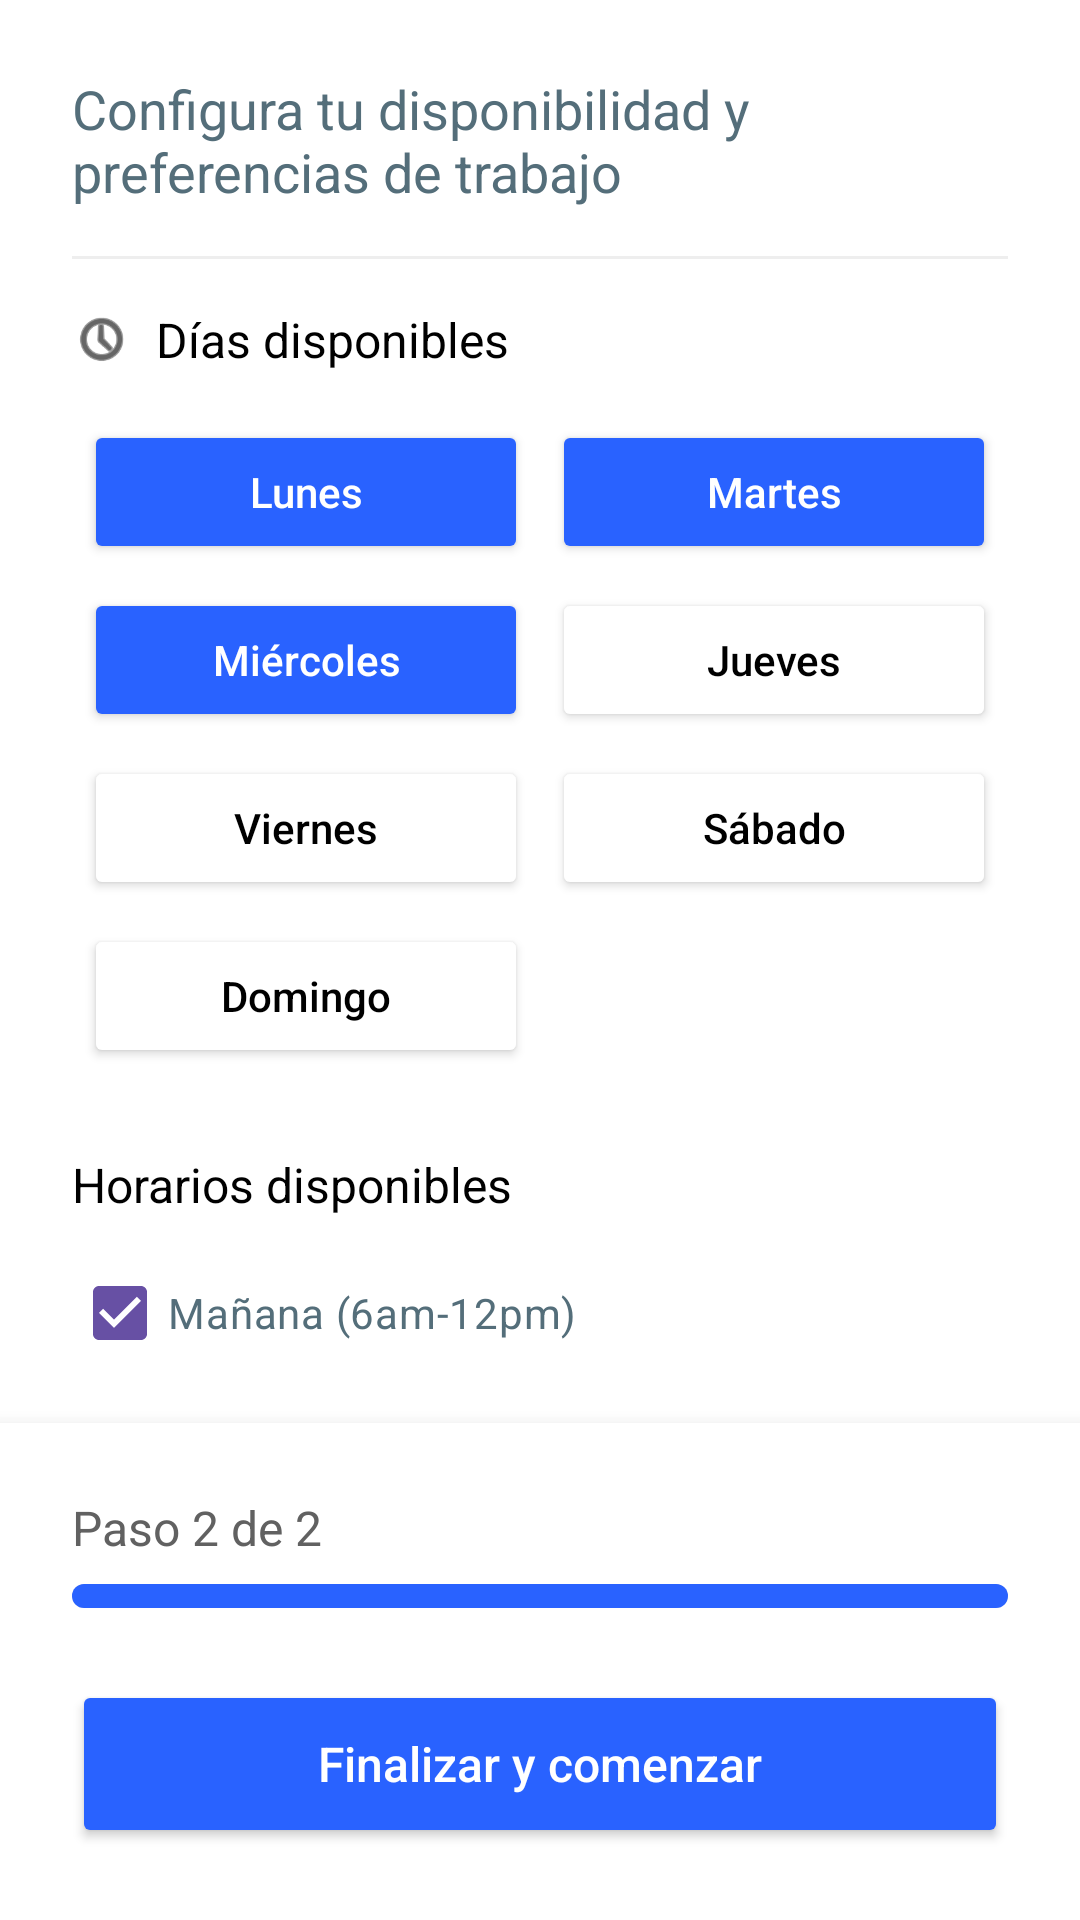

Android layout source for this screen:
<!-- AndroidManifest.xml: application theme Theme.DogGo -->
<!-- res/layout/activity_da2_horarios_paseador.xml -->
<?xml version="1.0" encoding="utf-8"?>
<androidx.constraintlayout.widget.ConstraintLayout xmlns:android="http://schemas.android.com/apk/res/android"
    xmlns:app="http://schemas.android.com/apk/res-auto"
    xmlns:tools="http://schemas.android.com/tools"
    android:layout_width="match_parent"
    android:layout_height="match_parent"
    android:background="@color/white"
    tools:context=".DA2HorariosPaseador">

    <androidx.core.widget.NestedScrollView
        android:layout_width="match_parent"
        android:layout_height="0dp"
        app:layout_constraintBottom_toTopOf="@+id/bottomContainer"
        app:layout_constraintTop_toTopOf="parent">

        <LinearLayout
            android:layout_width="match_parent"
            android:layout_height="wrap_content"
            android:orientation="vertical"
            android:padding="24dp">

            <TextView
                android:layout_width="wrap_content"
                android:layout_height="wrap_content"
                android:text="Configura tu disponibilidad y preferencias de trabajo"
                android:textColor="#546E7A"
                android:textSize="18sp"
                android:textStyle="normal" />

            <View
                android:layout_width="match_parent"
                android:layout_height="1dp"
                android:layout_marginTop="16dp"
                android:background="#EEEEEE" />

            
            <LinearLayout
                android:layout_width="wrap_content"
                android:layout_height="wrap_content"
                android:layout_marginTop="16dp"
                android:gravity="center_vertical"
                android:orientation="horizontal">

                <ImageView
                    android:layout_width="20dp"
                    android:layout_height="20dp"
                    android:src="@android:drawable/ic_menu_recent_history"
                    app:tint="@color/black" />

                <TextView
                    android:layout_width="wrap_content"
                    android:layout_height="wrap_content"
                    android:layout_marginStart="8dp"
                    android:text="Días disponibles"
                    android:textColor="@color/black"
                    android:textSize="16sp" />
            </LinearLayout>

            
            <GridLayout
                android:layout_width="match_parent"
                android:layout_height="wrap_content"
                android:layout_marginTop="12dp"
                android:alignmentMode="alignMargins"
                android:columnCount="2"
                android:rowCount="4">

                <Button
                    android:layout_width="0dp"
                    android:layout_height="48dp"
                    android:layout_columnWeight="1"
                    android:layout_margin="4dp"
                    android:backgroundTint="#2962FF"
                    android:text="Lunes"
                    android:textAllCaps="false"
                    android:textColor="@color/white" />

                <Button
                    android:layout_width="0dp"
                    android:layout_height="48dp"
                    android:layout_columnWeight="1"
                    android:layout_margin="4dp"
                    android:backgroundTint="#2962FF"
                    android:text="Martes"
                    android:textAllCaps="false"
                    android:textColor="@color/white" />

                <Button
                    android:layout_width="0dp"
                    android:layout_height="48dp"
                    android:layout_columnWeight="1"
                    android:layout_margin="4dp"
                    android:backgroundTint="#2962FF"
                    android:text="Miércoles"
                    android:textAllCaps="false"
                    android:textColor="@color/white" />

                <Button
                    android:layout_width="0dp"
                    android:layout_height="48dp"
                    android:layout_columnWeight="1"
                    android:layout_margin="4dp"
                    android:backgroundTint="@color/white"
                    android:text="Jueves"
                    android:textAllCaps="false"
                    android:textColor="@color/black"
                    app:strokeColor="#EEEEEE"
                    app:strokeWidth="1dp" />

                <Button
                    android:layout_width="0dp"
                    android:layout_height="48dp"
                    android:layout_columnWeight="1"
                    android:layout_margin="4dp"
                    android:backgroundTint="@color/white"
                    android:text="Viernes"
                    android:textAllCaps="false"
                    android:textColor="@color/black"
                    app:strokeColor="#EEEEEE"
                    app:strokeWidth="1dp" />

                <Button
                    android:layout_width="0dp"
                    android:layout_height="48dp"
                    android:layout_columnWeight="1"
                    android:layout_margin="4dp"
                    android:backgroundTint="@color/white"
                    android:text="Sábado"
                    android:textAllCaps="false"
                    android:textColor="@color/black"
                    app:strokeColor="#EEEEEE"
                    app:strokeWidth="1dp" />

                <Button
                    android:layout_width="0dp"
                    android:layout_height="48dp"
                    android:layout_columnWeight="1"
                    android:layout_margin="4dp"
                    android:backgroundTint="@color/white"
                    android:text="Domingo"
                    android:textAllCaps="false"
                    android:textColor="@color/black"
                    app:strokeColor="#EEEEEE"
                    app:strokeWidth="1dp" />
            </GridLayout>

            
            <TextView
                android:layout_width="wrap_content"
                android:layout_height="wrap_content"
                android:layout_marginTop="24dp"
                android:text="Horarios disponibles"
                android:textColor="@color/black"
                android:textSize="16sp" />

            <CheckBox
                android:layout_width="match_parent"
                android:layout_height="wrap_content"
                android:layout_marginTop="8dp"
                android:checked="true"
                android:text="Mañana (6am-12pm)"
                android:textColor="#546E7A" />

            <CheckBox
                android:layout_width="match_parent"
                android:layout_height="wrap_content"
                android:checked="true"
                android:text="Tarde (12pm-6pm)"
                android:textColor="#546E7A" />

            <CheckBox
                android:layout_width="match_parent"
                android:layout_height="wrap_content"
                android:text="Noche (6pm-10pm)"
                android:textColor="#546E7A" />

            
            <LinearLayout
                android:layout_width="wrap_content"
                android:layout_height="wrap_content"
                android:layout_marginTop="16dp"
                android:gravity="center_vertical"
                android:orientation="horizontal">

                <ImageView
                    android:layout_width="20dp"
                    android:layout_height="20dp"
                    android:src="@drawable/ic_location_gray"
                    app:tint="@color/black" />

                <TextView
                    android:layout_width="wrap_content"
                    android:layout_height="wrap_content"
                    android:layout_marginStart="8dp"
                    android:text="Zona de servicio"
                    android:textColor="@color/black"
                    android:textSize="16sp" />
            </LinearLayout>

            <EditText
                android:id="@+id/txtZonaCobertura"
                android:layout_width="match_parent"
                android:layout_height="56dp"
                android:layout_marginTop="12dp"
                android:background="@drawable/edittext_background_rounded"
                android:hint="Selecciona tu zona de cobertura"
                android:paddingHorizontal="16dp"
                android:textColorHint="#90A4AE"
                android:textSize="16sp" />

        </LinearLayout>
    </androidx.core.widget.NestedScrollView>

    
    <LinearLayout
        android:id="@+id/bottomContainer"
        android:layout_width="match_parent"
        android:layout_height="wrap_content"
        android:background="#FFFFFF"
        android:elevation="8dp"
        android:orientation="vertical"
        android:padding="24dp"
        app:layout_constraintBottom_toBottomOf="parent">

        <TextView
            android:layout_width="wrap_content"
            android:layout_height="wrap_content"
            android:text="Paso 2 de 2"
            android:textColor="#616161"
            android:textSize="16sp" />

        <ProgressBar
            android:id="@+id/progressBar"
            style="?android:attr/progressBarStyleHorizontal"
            android:layout_width="match_parent"
            android:layout_height="8dp"
            android:layout_marginTop="8dp"
            android:progress="100"
            android:progressDrawable="@drawable/custom_progressbar" />

        <Button
            android:id="@+id/btnFinish"
            android:layout_width="match_parent"
            android:layout_height="56dp"
            android:layout_marginTop="24dp"
            android:backgroundTint="#2962FF"
            android:text="Finalizar y comenzar"
            android:textAllCaps="false"
            android:textColor="#FFFFFF"
            android:textSize="16sp"
            app:cornerRadius="12dp" />

    </LinearLayout>

</androidx.constraintlayout.widget.ConstraintLayout>
<!-- resources referenced by this layout -->
<resources>
  <color name="black">#FF000000</color>
  <color name="white">#FFFFFFFF</color>
  <!-- drawable custom_progressbar (drawable) -->
  <?xml version="1.0" encoding="utf-8"?>
  <layer-list xmlns:android="http://schemas.android.com/apk/res/android">
      <item android:id="@android:id/background">
          <shape>
              <corners android:radius="10dp" />
              <solid android:color="#E0E0E0" />
          </shape>
      </item>
      <item android:id="@android:id/progress">
          <clip>
              <shape>
                  <corners android:radius="10dp" />
                  <solid android:color="#2962FF" />
              </shape>
          </clip>
      </item>
  </layer-list>
  <!-- drawable ic_location_gray (drawable) -->
  <vector xmlns:android="http://schemas.android.com/apk/res/android"
      android:width="24dp"
      android:height="24dp"
      android:viewportWidth="24.0"
      android:viewportHeight="24.0">
      <path
          android:fillColor="#888888"
          android:pathData="M12,2C8.13,2 5,5.13 5,9c0,5.25 7,13 7,13s7,-7.75 7,-13c0,-3.87 -3.13,-7 -7,-7zM12,11.5c-1.38,0 -2.5,-1.12 -2.5,-2.5s1.12,-2.5 2.5,-2.5 2.5,1.12 2.5,2.5 -1.12,2.5 -2.5,2.5z"/>
  </vector>
  <style name="Theme.DogGo" parent="Base.Theme.DogGo" />
  <style name="Base.Theme.DogGo" parent="Theme.Material3.DayNight.NoActionBar">
          
          
      </style>
</resources>
